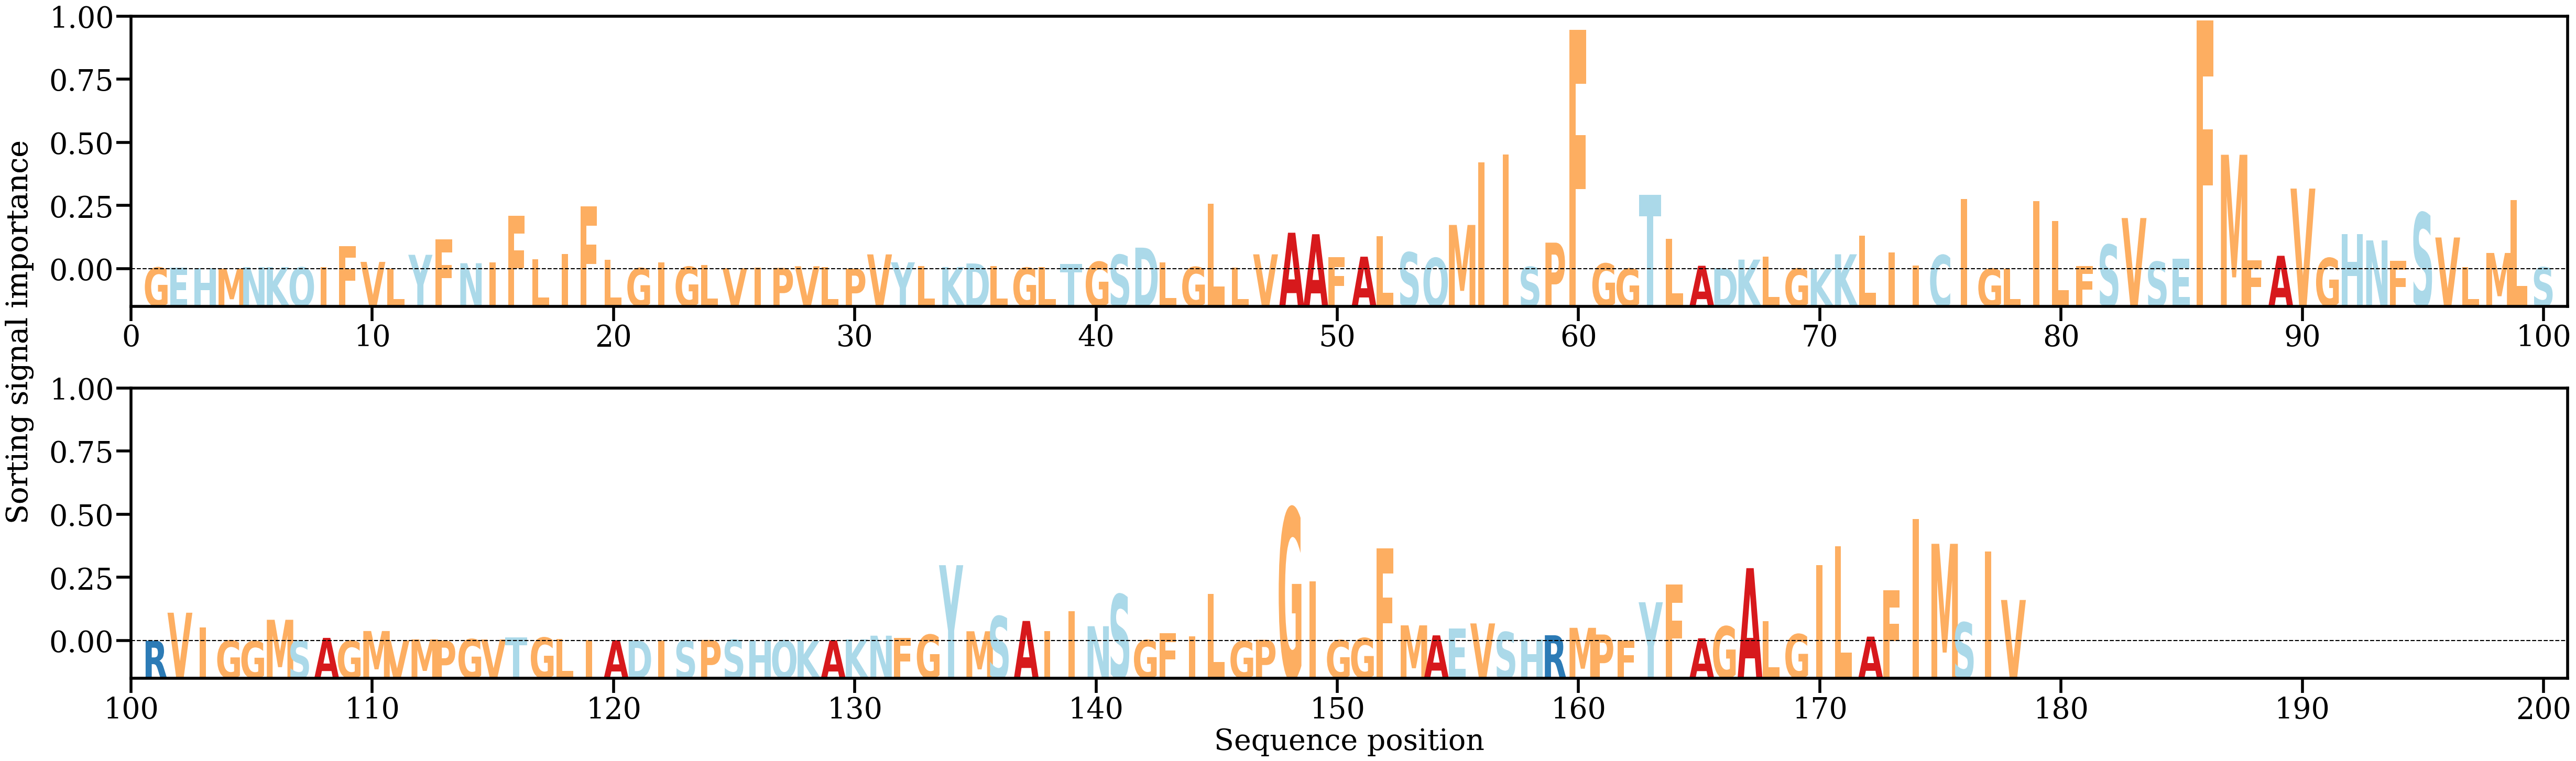

Values plotted in this chart, from the file beside it:
AA, Alpha
G, [0.00043855]
E, [0.00042808]
H, [0.00028289]
M, [0.00015991]
N, [0.00052956]
K, [0.00054088]
Q, [0.00045905]
I, [0.00060381]
F, [0.00585665]
V, [0.00185006]
L, [0.00017029]
Y, [0.00362488]
F, [0.00751455]
N, [0.00151612]
I, [0.00166484]
F, [0.01338521]
L, [0.00252926]
I, [0.00388165]
F, [0.01578023]
L, [0.00244207]
G, [0.00028563]
I, [0.00176539]
G, [0.00063624]
L, [0.0010058]
V, [0.00028798]
I, [0.00038798]
P, [0.00034788]
V, [0.00075639]
L, [0.00052751]
P, [0.00018386]
V, [0.0037256]
Y, [0.00174474]
L, [0.00081527]
K, [0.00056138]
D, [0.00145579]
L, [0.0008498]
G, [0.00040049]
L, [0.00057944]
T, [0.00137627]
G, [0.00186647]
S, [0.00362308]
D, [0.00541739]
L, [0.00169184]
G, [0.00057427]
L, [0.01647737]
L, [0.00043989]
V, [0.00373894]
A, [0.00915199]
A, [0.00877774]
F, [0.00297441]
A, [0.00315244]
L, [0.00831602]
S, [0.00423072]
Q, [0.0028379]
M, [0.01110192]
I, [0.02683974]
I, [0.02870456]
S, [0.00060423]
P, [0.0066709]
F, [0.05995014]
... 118 more rows
